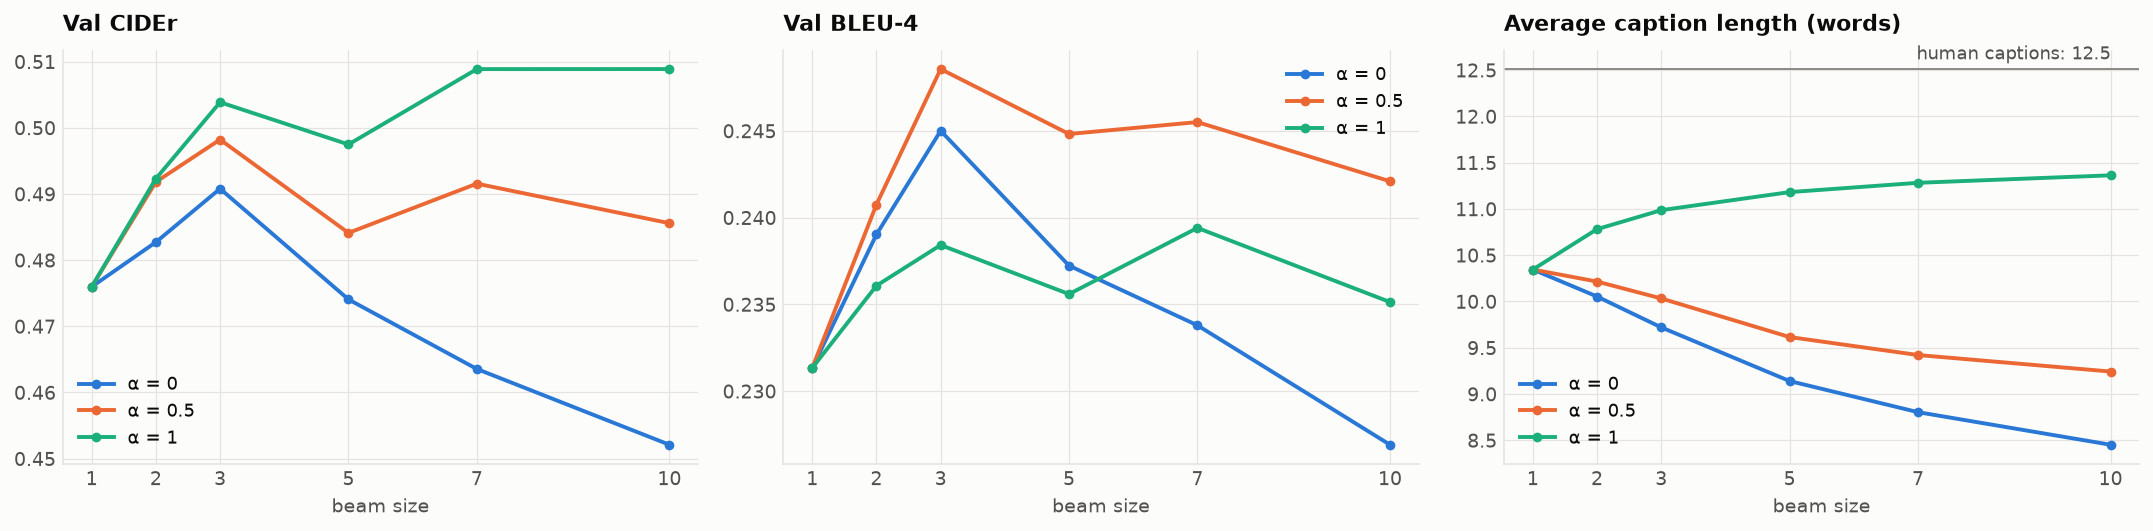

Source data for this figure (header and first rows):
beam size, α, BLEU-1, BLEU-2, BLEU-3, BLEU-4, CIDEr, avg words, seconds
1, 0.0, 0.6562, 0.4695, 0.3298, 0.2313, 0.476, 10.34, 2.19
2, 0.0, 0.6628, 0.475, 0.3372, 0.239, 0.4827, 10.05, 4.439
3, 0.0, 0.6616, 0.4774, 0.3419, 0.245, 0.4908, 9.719, 5.894
5, 0.0, 0.653, 0.4687, 0.3334, 0.2372, 0.4741, 9.139, 11.53
7, 0.0, 0.6435, 0.4603, 0.3272, 0.2338, 0.4635, 8.803, 15.59
10, 0.0, 0.6292, 0.4503, 0.3197, 0.2269, 0.4521, 8.451, 34.49
1, 0.5, 0.6562, 0.4695, 0.3298, 0.2313, 0.476, 10.34, 2.19
2, 0.5, 0.664, 0.4763, 0.339, 0.2408, 0.4918, 10.21, 3.728
3, 0.5, 0.6671, 0.4822, 0.3461, 0.2486, 0.4982, 10.03, 5.745
5, 0.5, 0.662, 0.478, 0.342, 0.2448, 0.4841, 9.614, 11.05
7, 0.5, 0.6595, 0.476, 0.3413, 0.2455, 0.4915, 9.42, 16.16
10, 0.5, 0.6548, 0.4722, 0.3379, 0.2421, 0.4856, 9.242, 52.13
1, 1.0, 0.6562, 0.4695, 0.3298, 0.2313, 0.476, 10.34, 2.19
2, 1.0, 0.6537, 0.4687, 0.3324, 0.2361, 0.4923, 10.78, 5.94
3, 1.0, 0.6537, 0.4689, 0.3337, 0.2384, 0.5038, 10.99, 7.998
5, 1.0, 0.6497, 0.4644, 0.3295, 0.2356, 0.4975, 11.18, 14.62
7, 1.0, 0.6489, 0.4649, 0.332, 0.2394, 0.5089, 11.28, 21.06
10, 1.0, 0.6472, 0.4614, 0.3279, 0.2351, 0.5089, 11.36, 75.01
